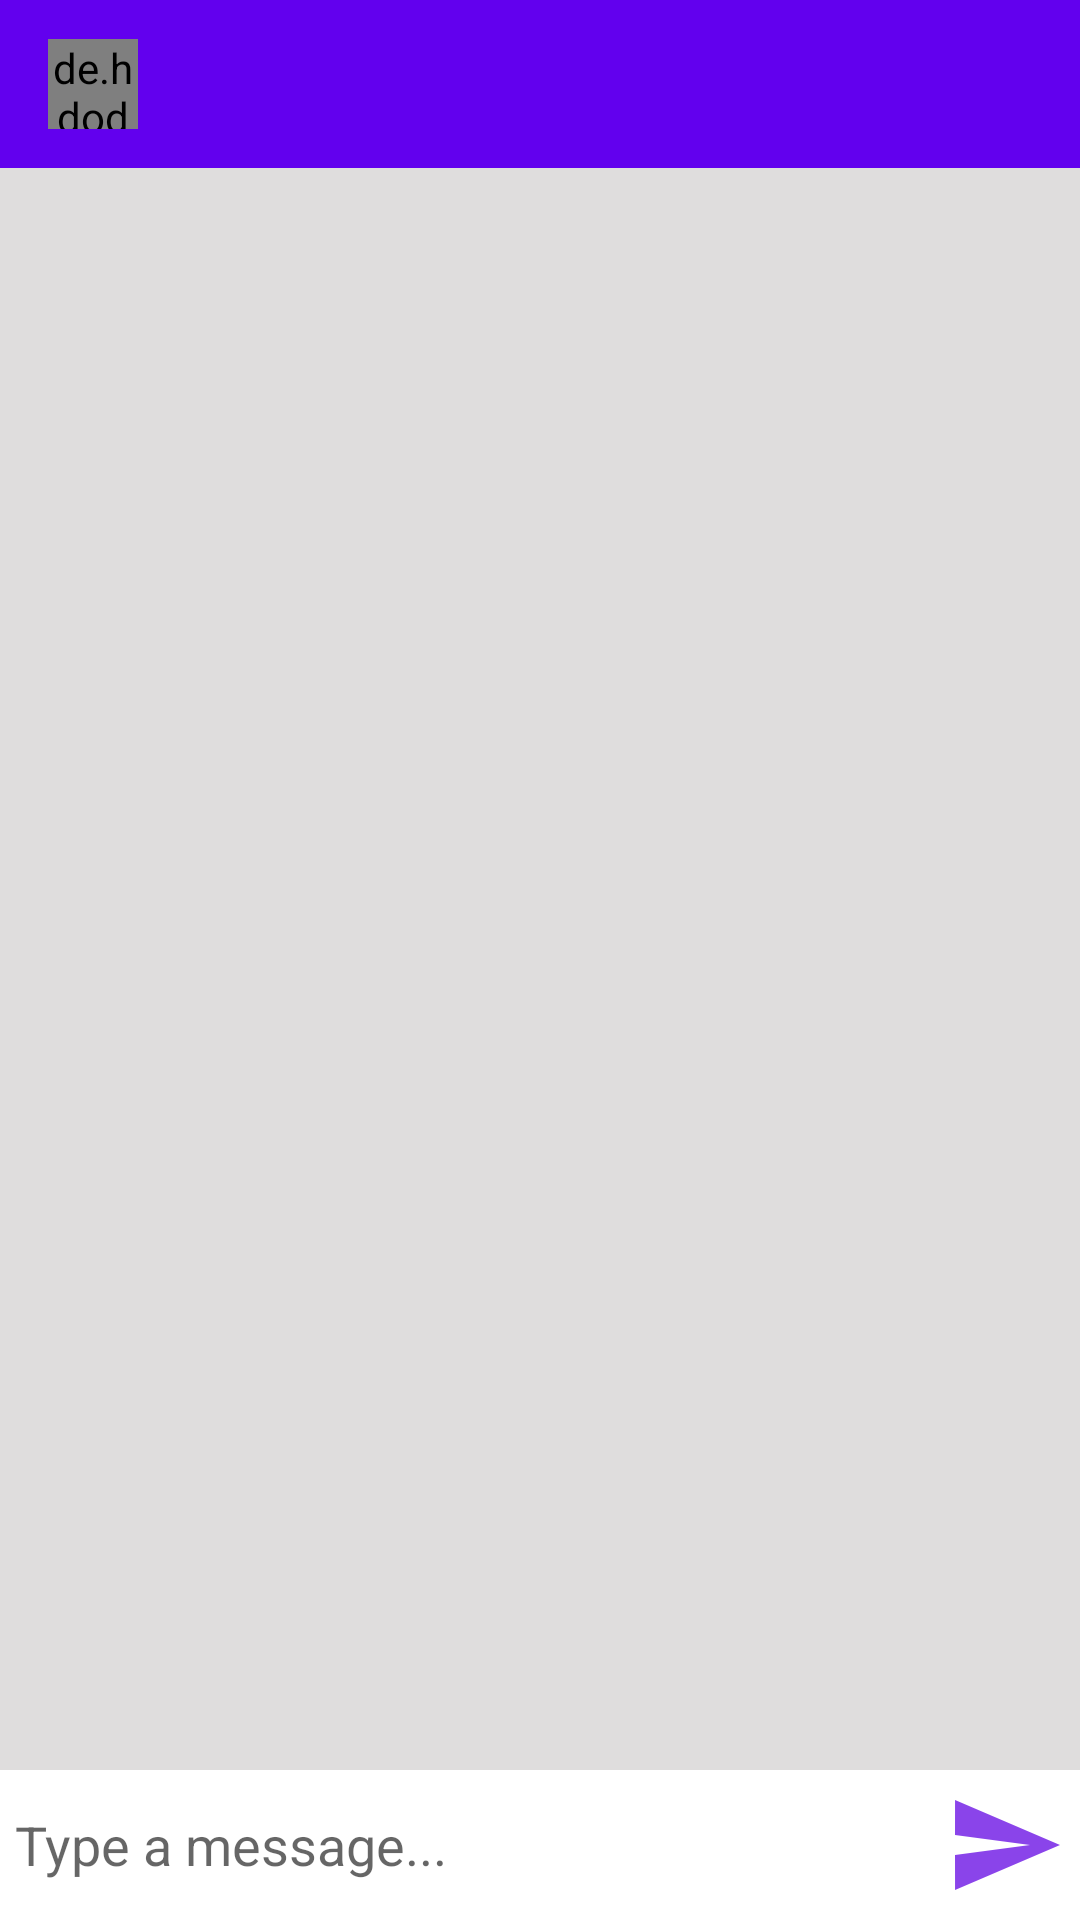

The Android layout XML behind this screen, and the referenced resources:
<!-- AndroidManifest.xml: application theme Theme.ChatApp4 -->
<!-- res/layout/activity_message.xml -->
<?xml version="1.0" encoding="utf-8"?>
<RelativeLayout xmlns:android="http://schemas.android.com/apk/res/android"
    xmlns:app="http://schemas.android.com/apk/res-auto"
    xmlns:tools="http://schemas.android.com/tools"
    android:layout_width="match_parent"
    android:background="#DFDDDD"
    android:layout_height="match_parent"
    tools:context=".MessageActivity">
    <com.google.android.material.appbar.AppBarLayout
        android:layout_width="match_parent"
        android:id="@+id/bar_layout"
        android:layout_height="wrap_content">


        <androidx.appcompat.widget.Toolbar
            android:id="@+id/toolbar"
            android:layout_width="match_parent"
            android:layout_height="wrap_content"
            android:theme="@style/ThemeOverlay.AppCompat.Dark.ActionBar"
            app:popupTheme="@style/MenuStyle"
            >
            <de.hdodenhof.circleimageview.CircleImageView
                android:layout_width="30dp"
                android:layout_height="30dp"
                android:id="@+id/profile_image"
                />
            <TextView
                android:layout_width="wrap_content"
                android:layout_height="wrap_content"
                android:id="@+id/username"
                android:layout_marginLeft="25dp"
                android:textColor="#fff"
                android:textStyle="bold"
                />


        </androidx.appcompat.widget.Toolbar>



    </com.google.android.material.appbar.AppBarLayout>

    <androidx.recyclerview.widget.RecyclerView
        android:layout_width="match_parent"
        android:layout_height="match_parent"
        android:id="@+id/recycler_view"
        android:layout_below="@id/bar_layout"
        android:layout_above="@id/bottom"/>

    <RelativeLayout
        android:layout_width="match_parent"
        android:padding="5dp"
        android:id="@+id/bottom"
        android:background="#fff"
        android:layout_alignParentBottom="true"
        android:layout_height="wrap_content">

        <EditText
            android:layout_width="match_parent"
            android:layout_height="wrap_content"
            android:id="@+id/text_send"
            android:background="@android:color/transparent"
            android:hint="Type a message..."
            android:layout_toLeftOf="@id/btn_send"
            android:layout_centerVertical="true"/>

        <ImageButton
            android:layout_width="40dp"
            android:layout_height="40dp"
            android:background="@drawable/ic_action_name2"
            android:id="@+id/btn_send"
            android:layout_alignParentEnd="true"
            android:layout_alignParentRight="true" />

    </RelativeLayout>




</RelativeLayout>
<!-- resources referenced by this layout -->
<resources>
  <!-- drawable ic_action_name2 (drawable-anydpi) -->
  <vector xmlns:android="http://schemas.android.com/apk/res/android"
      android:width="24dp"
      android:height="24dp"
      android:viewportWidth="24"
      android:viewportHeight="24"
      android:tint="#6D15E5"
      android:alpha="0.8"
      android:autoMirrored="true">
    <path
        android:fillColor="@android:color/white"
        android:pathData="M2.01,21L23,12 2.01,3 2,10l15,2 -15,2z"/>
  </vector>
  <style name="MenuStyle" parent="Theme.AppCompat.Light">
          <item name="android:background">@android:color/white</item>
      </style>
  <style name="Theme.ChatApp4" parent="Theme.AppCompat.Light.NoActionBar">
          
          <item name="colorPrimary">@color/purple_500</item>
          <item name="colorPrimaryVariant">@color/purple_700</item>
          <item name="colorOnPrimary">@color/white</item>
          
          <item name="colorSecondary">@color/teal_200</item>
          <item name="colorSecondaryVariant">@color/teal_700</item>
          <item name="colorOnSecondary">@color/black</item>
          
          <item name="android:statusBarColor" tools:targetApi="l">?attr/colorPrimaryVariant</item>
          
      </style>
  <!-- not gathered from this repository: default colours our renderer supplied (Android Studio template values) -->
  <color name="purple_500">#FF6200EE</color>
  <color name="purple_700">#FF3700B3</color>
  <color name="teal_200">#FF03DAC5</color>
  <color name="teal_700">#FF018786</color>
  <color name="black">#FF000000</color>
  <color name="white">#FFFFFFFF</color>
</resources>
